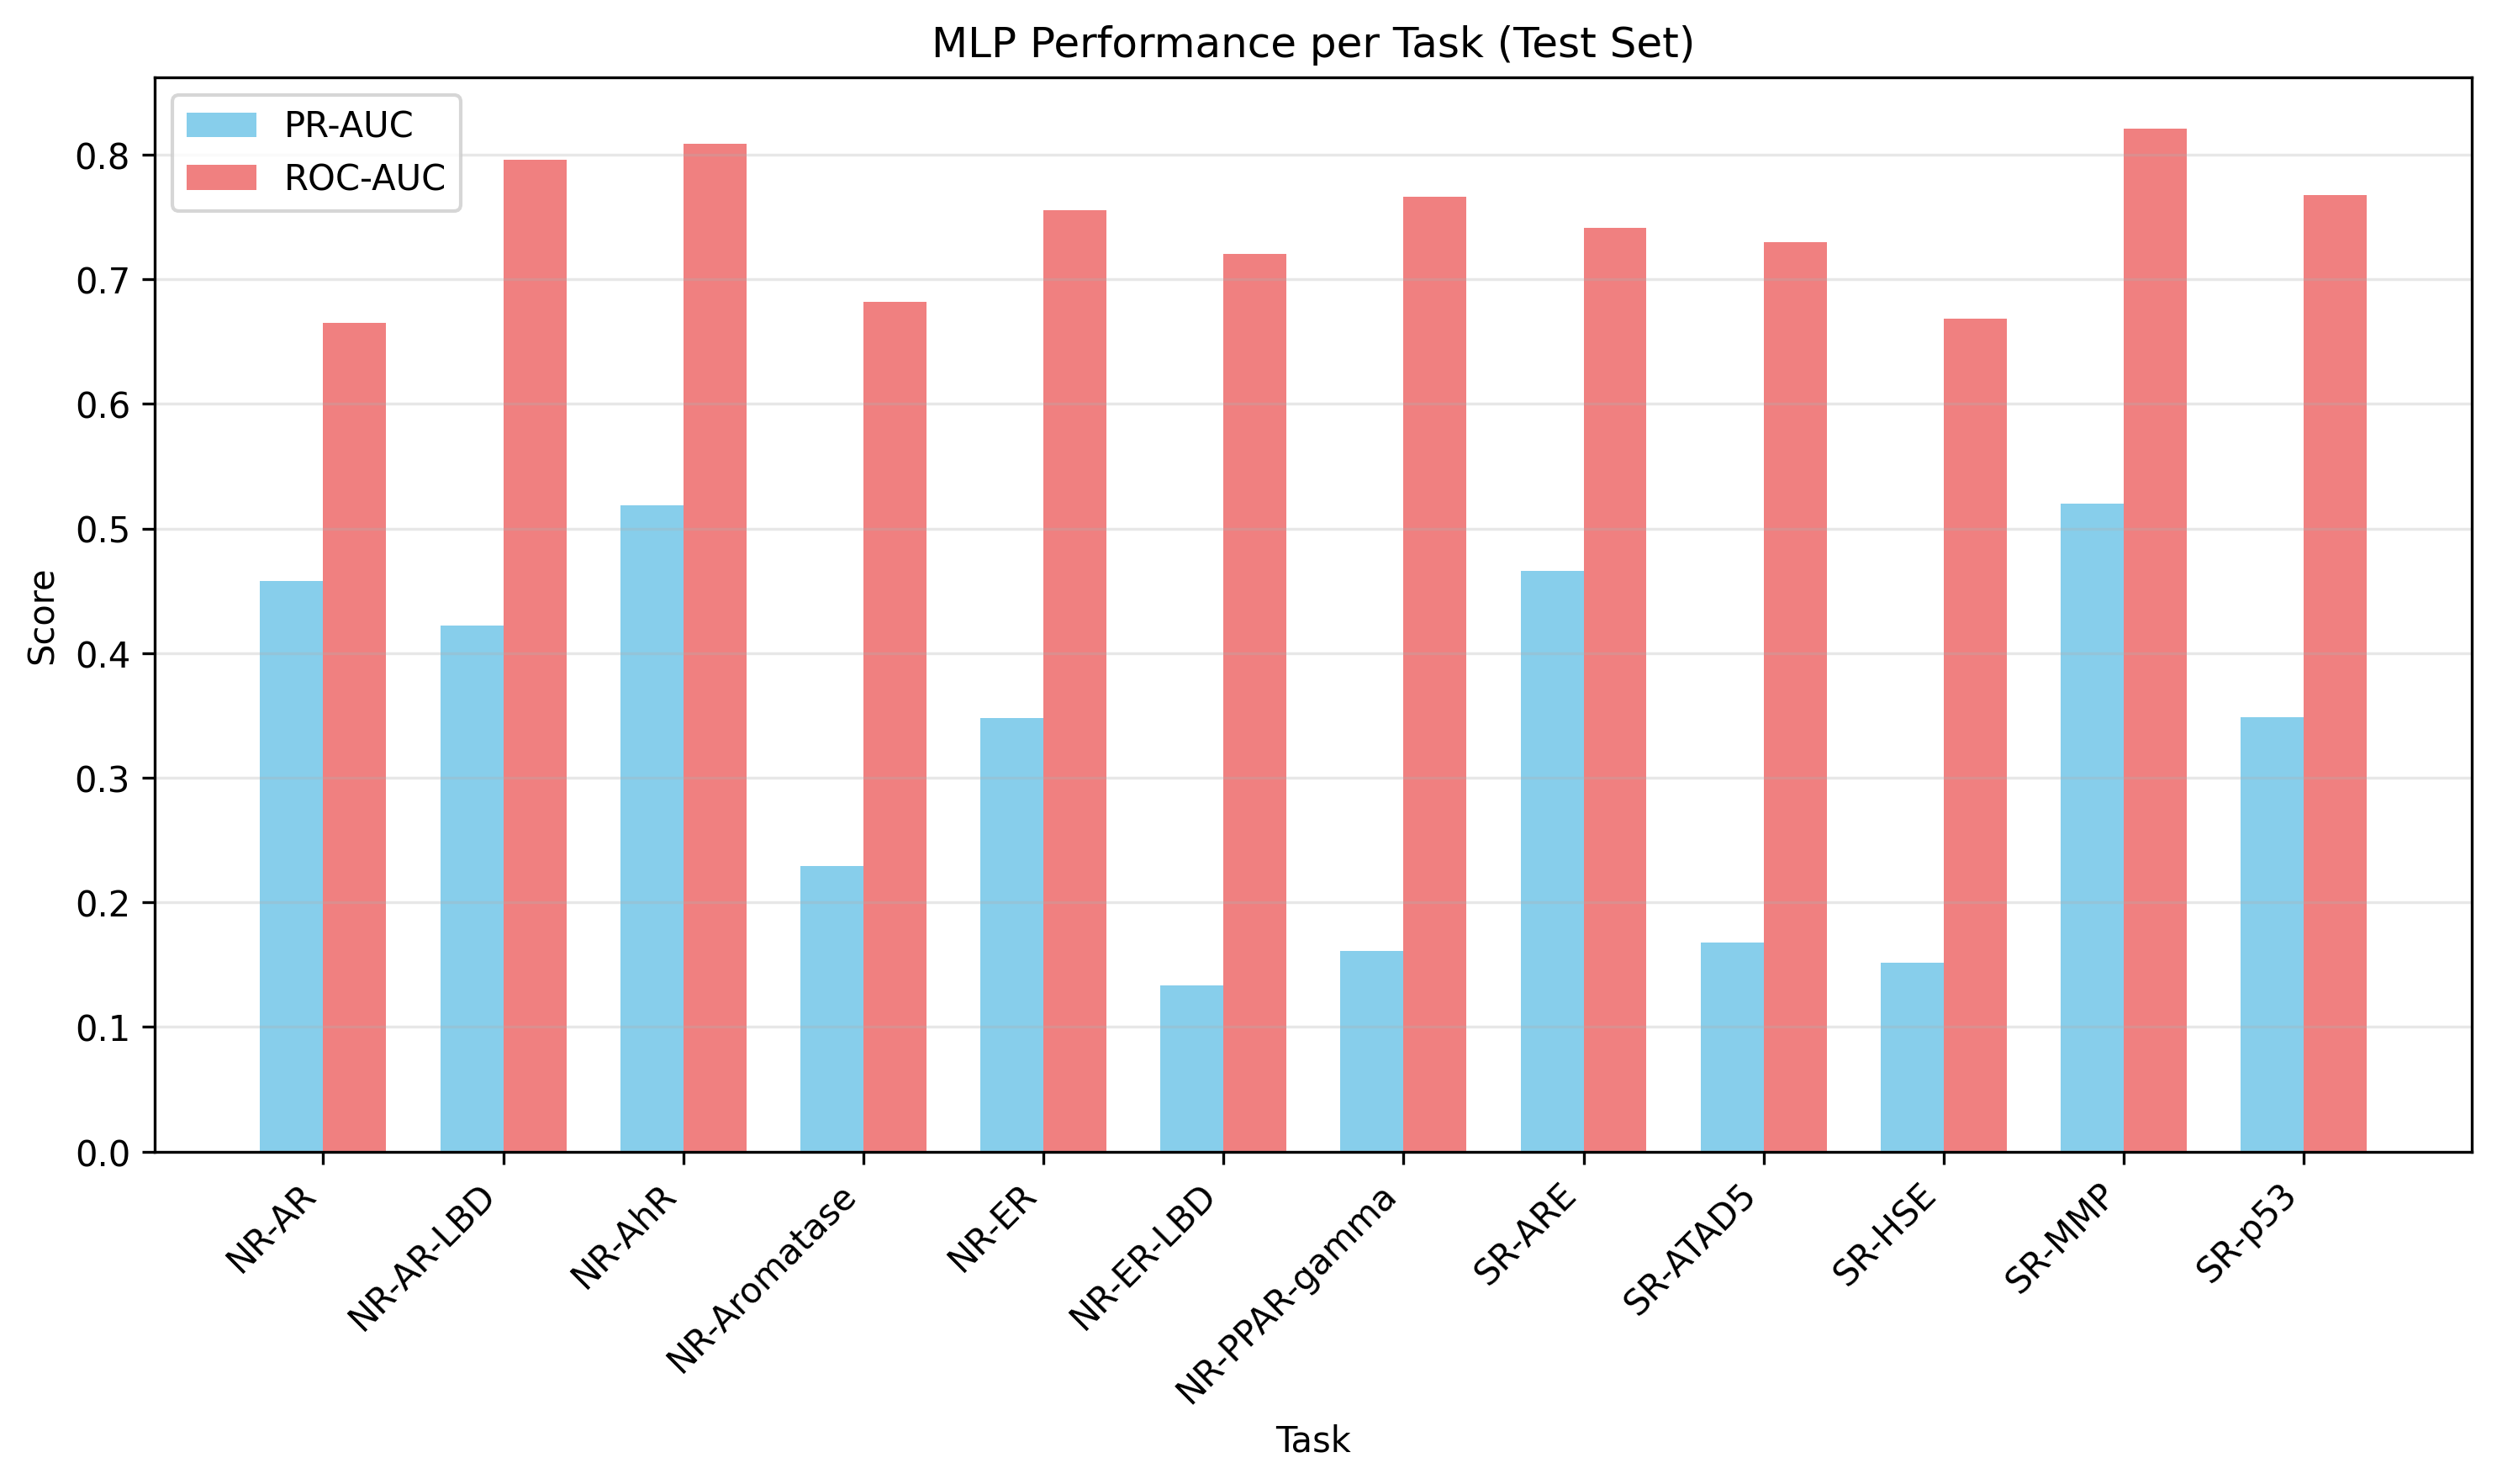

Source data for this figure (header and first rows):
task, mlp_pr_auc, mlp_roc_auc, class_weight
NR-AR, 0.4578, 0.665, 15.0
NR-AR-LBD, 0.422, 0.7958, 15.0
NR-AhR, 0.5186, 0.8088, 8.053
NR-Aromatase, 0.2288, 0.6821, 15.0
NR-ER, 0.3478, 0.7555, 6.904
NR-ER-LBD, 0.1333, 0.7201, 15.0
NR-PPAR-gamma, 0.1613, 0.7659, 15.0
SR-ARE, 0.466, 0.741, 5.83
SR-ATAD5, 0.1677, 0.7298, 15.0
SR-HSE, 0.1517, 0.6683, 15.0
SR-MMP, 0.5196, 0.8208, 5.707
SR-p53, 0.3487, 0.7675, 15.0
